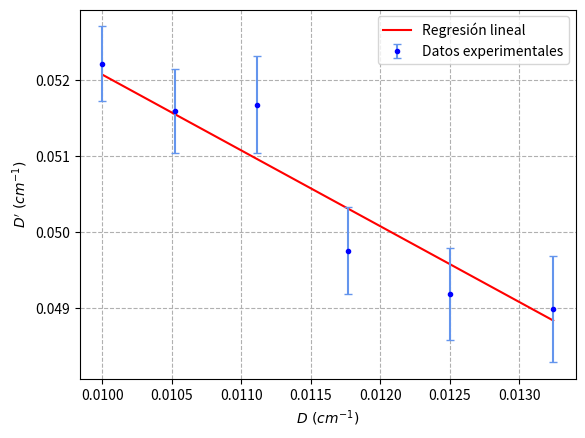

This figure's Python source:
# -*- coding: utf-8 -*-
"""
Created on Thu Feb 22 13:50:14 2024

@author: danie
"""
import numpy as np
import matplotlib.pyplot as plt
from scipy.optimize import curve_fit
import scipy.constants as cte

def lineal1(x,a):
    y=a-x
    return y
import sympy as sy
from tabulate import tabulate

x, y, z, a, b = sy.symbols('x y z a b')
fun = sy.Function('f')
sy.init_printing(use_unicode=True)


def lineal(x,a,b):
    y=a-b*x
    return y

def distancia(x_0,x):
    y = abs(x_0-x)
    return y

def incertidumbre(x):
    sx=np.sqrt(sum((x-(np.average(x)))**2)/((len(x)-1)*len(x)))
    return sx

def incertidumbrepropagada(sx,sy):
    sz = np.sqrt(sx**2+sy**2)
    return sz

def incertidumbrepropagadan(s):
    for i in range(len(s)):
        b=sum((s/len(s))**2)
    a=np.sqrt(b)
    return a

def concatenarbueno(lista):
    a=np.zeros([len(lista[0]),len(lista)])
    for i in range(len(lista)):
        for j in range(len(lista[0])):
            a[j,i]=lista[i][j]
    return a

# PRIMER EXPERIMENTO

sd = (0.1)/(np.sqrt(12))                       # En cm, para todos los datos

# Primera distancia
objeto1=np.array([5.0]*6)          #En cm
imagen1=np.array([101.1,100,101.2,100.3,102.00,100.9])
lente1=np.array([80.5]*6)


# Segunda distancia
objeto2=np.array([5.0]*6)          #En cm
imagen2=np.array([105.0,105.9,104.5,105.9,104.9,105.8])
lente2=np.array([85.0]*6)

# Terce distancia
objeto3=np.array([5]*6)          #En cm
imagen3=np.array([110.5,109.6,110.8,109.6,110.5,109.6])
lente3=np.array([90.0]*6)


# Cuarta distancia
objeto4=np.array([5.0]*6)          #En cm
imagen4=np.array([114.9,113.9,114.7,113.7,115.0,113.9])
lente4=np.array([95.0]*6)

# Quinta distancia
objeto5=np.array([5.0]*6)          #En cm
imagen5=np.array([119.0,119.9,118.9,119.9,118.9,119.7])
lente5=np.array([100.0]*6)


# Sexta distancia

objeto6=np.array([5.0]*6)          #En cm
imagen6=np.array([124.5,123.9,124.6,123.6,124.5,123.8])
lente6=np.array([105.0]*6)

# GENERAL:

objeto=np.array([objeto1,objeto2,objeto3,objeto4,objeto5,objeto6])
imagen=np.array([imagen1,imagen2,imagen3,imagen4,imagen5,imagen6])
lente=np.array([lente1,lente2,lente3,lente4,lente5,lente6])

sobjeto=np.zeros(len(objeto))
simagen=np.zeros(len(imagen))

objeto=distancia(lente,objeto)
imagen=distancia(lente,imagen)

ob=np.zeros(len(objeto))
im=np.zeros(len(imagen))

for i in range(len(objeto)): 
    ss=incertidumbrepropagada(sd, sd)
    sobjeto[i]=ss
    simagen[i]=incertidumbrepropagada(ss, incertidumbre(imagen[i]))    
    ob[i]=np.average(objeto[i])
    im[i]=np.average(imagen[i])

sob=sobjeto
sim=simagen



for i in range(len(imagen)):
    tabla=concatenarbueno((objeto[i],[ss]*len(objeto[i]),imagen[i],[ss]*len(imagen[i])))
    header=["s (cm)", "s(s) (cm)", "s' (cm)","s(s') (cm)"]
    hola=tabulate(tabla, header,tablefmt="latex",floatfmt=(".2f", ".2f",".2f",".2f"))
    outfile=open("Regresion%d.txt"%(i+1), 'w')
    outfile.write("\\begin{table}[h!] \t \centering \n")
    outfile.write(hola)
    outfile.write("\\caption{Datos para la medida número %d} \n"%(i+1))
    outfile.write("\\label{tab:datos-parte-1.1.%d} \n"%(i+1))
    outfile.write("\\end{table} \n \n \n")
    outfile.close()


    


# CALCULO DE DATOS:
   
D=(1/ob)
Dp=(1/im)
sD = sob*D**2
sDp = sim*Dp**2

# CALCULAMOS POR REGRESION:

a=curve_fit(lineal1,D,Dp,sigma=sDp,absolute_sigma=True,method="trf",bounds=(0.05,0.07), maxfev=5000)[0]
ss=curve_fit(lineal1,D,Dp,sigma=sDp,absolute_sigma=True,method="trf",bounds=(0.05,0.07),maxfev=5000)[1]
sa=np.sqrt(ss)
x=np.linspace(min(D),max(D),10)
y=lineal1(x, a)
plt.figure(dpi=1000)
plt.grid(True,linestyle="--")
plt.plot(x,y,"red",label="Regresión lineal")
plt.xlabel("$D \ (cm^{-1})$")
plt.ylabel("$D' \ (cm^{-1})$")
plt.errorbar(D, Dp, yerr=sDp, fmt=".",capsize=3.0,ecolor="cornflowerblue",color="blue",label="Datos experimentales")
plt.legend()
plt.savefig("1-Focal.pdf",dpi=300,bbox_inches="tight")

f1=1/a
sf1=sa*f1**2
print("f_1=",f1,"s(f_1)",sf1)

# CALCULAMOS POR MEDIO


f3=(ob*im)/(ob+im)
sf3=np.sqrt((sob*(ob**2/(ob+im)**2))**2+(sim*(im**2/(ob+im)**2))**2)

f_3=np.average(f3)
sf_3=incertidumbrepropagadan(sf3)
sf3l=incertidumbre(f3)
print(sf3l,sf_3)
sf_3=incertidumbrepropagada(sf3l,sf_3)

print("f_3=",f_3,"s(f_3)",sf_3)


tabla=concatenarbueno((f3,sf3))
header=["f (cm)", "s(f) (cm)"]
hola=tabulate(tabla, header,tablefmt="latex",floatfmt=(".3f", ".3f"))
outfile=open("Regresion%d.txt"%(7), 'w')
outfile.write("\\begin{table}[h!] \t \centering \n")
outfile.write(hola)
outfile.write("\\caption{Datos para la medida número %d} \n"%(7))
outfile.write("\\label{tab:datos-parte-1.1.%d} \n"%(7))
outfile.write("\\end{table} \n \n \n")
outfile.close()




    

# PRINTEAMOS LAS TABLAS EN FORMATO DE LATEX


# PRINTEAMOS LAS TABLAS DE RESULTADOS EN LATEX



#
